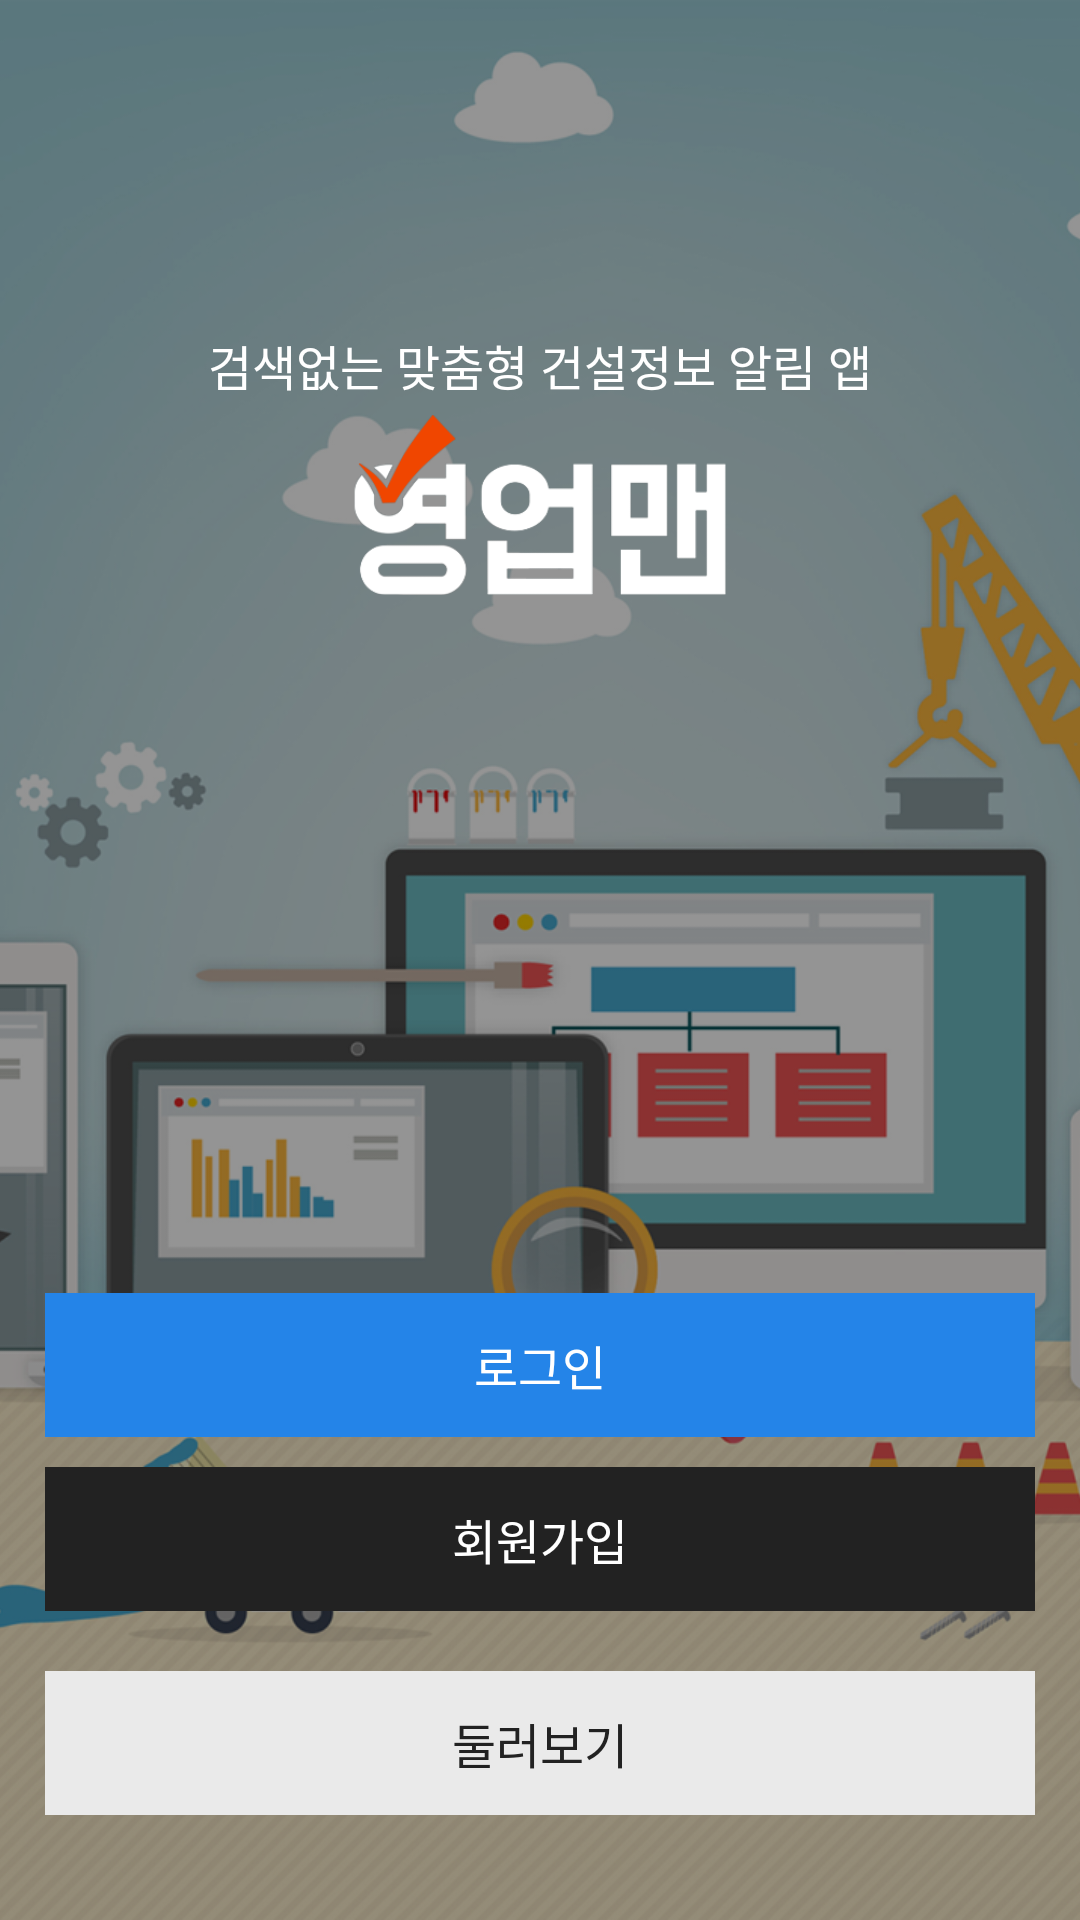

Layout XML and referenced resources for this Android screen:
<!-- AndroidManifest.xml: application theme AppTheme -->
<!-- res/layout/activity_login.xml -->
<?xml version="1.0" encoding="utf-8"?>
<FrameLayout xmlns:android="http://schemas.android.com/apk/res/android"
    android:layout_width="match_parent"
    android:layout_height="match_parent">

    <ImageView
        android:layout_width="match_parent"
        android:layout_height="match_parent"
        android:id="@+id/imageView"
        android:layout_gravity="center"
        android:src="@drawable/log_bg"
        android:scaleType="centerCrop" />
    <LinearLayout
        android:orientation="vertical"
        android:layout_width="match_parent"
        android:layout_height="wrap_content"
        android:layout_gravity="bottom"
        android:paddingBottom="20dp"
        android:layout_margin="@dimen/default_margin">

        <android.support.v7.widget.AppCompatButton
            android:background="@drawable/button_selector_blue"
            android:id="@+id/bt_signin"
            android:layout_weight="1"
            android:layout_width="match_parent"
            android:layout_height="wrap_content"
            android:textColor="@color/white"
            android:textSize="@dimen/default_text_mid"
            style="?android:attr/borderlessButtonStyle"
            android:text="로그인"
            android:layout_marginBottom="10dp"
            android:layout_gravity="center_horizontal|bottom"
            />

        <android.support.v7.widget.AppCompatButton
            android:background="@drawable/button_selector_dark"
            android:id="@+id/bt_signup_ent"
            style="?android:attr/borderlessButtonStyle"
            android:textSize="@dimen/default_text_mid"
            android:layout_width="match_parent"
            android:layout_height="wrap_content"
            android:textColor="@color/white"
            android:text="회원가입"
            android:layout_gravity="center_horizontal|bottom" />

        <android.support.v7.widget.AppCompatButton
            android:background="@drawable/button_selector_gray"
            android:id="@+id/bt_see"
            android:textSize="@dimen/default_text_mid"
            style="?android:attr/borderlessButtonStyle"
            android:layout_width="match_parent"
            android:layout_marginTop="20dp"
            android:layout_height="wrap_content"
            android:textColor="@color/jet"
            android:text="둘러보기"
            android:layout_gravity="center_horizontal|bottom" />

    </LinearLayout>

    <LinearLayout
        android:layout_width="wrap_content"
        android:layout_height="wrap_content"
        android:layout_gravity="top|center_horizontal"
        android:gravity="center_horizontal"
        android:paddingTop="110dp"
        android:orientation="vertical">

        <TextView
            android:layout_width="wrap_content"
            android:layout_height="wrap_content"
            android:textColor="@color/white"
            android:gravity="center_horizontal"
            android:layout_marginBottom="5dp"
            android:textSize="@dimen/default_text_mid"
            android:text="@string/title_string"
             />
        <ImageView
            android:layout_width="match_parent"
            android:layout_height="60dp"
            android:src="@drawable/title"
            />
    </LinearLayout>


</FrameLayout>
<!-- resources referenced by this layout -->
<resources>
  <color name="jet">#222222</color>
  <color name="white">#FFFFFF</color>
  <dimen name="default_margin">15dp</dimen>
  <dimen name="default_text_mid">16dp</dimen>
  <!-- drawable button_selector_blue (drawable) -->
  <?xml version="1.0" encoding="utf-8"?>
  <selector xmlns:android="http://schemas.android.com/apk/res/android">
  
      <item android:drawable="@color/darkcoral" android:state_selected="true"></item>
      <item android:drawable="@color/darkcoral" android:state_pressed="true"></item>
      <item android:drawable="@color/coral"></item>
  
  </selector>
  <!-- drawable button_selector_dark (drawable) -->
  <?xml version="1.0" encoding="utf-8"?>
  <selector xmlns:android="http://schemas.android.com/apk/res/android">
  
      <item android:drawable="@color/oil" android:state_selected="true"></item>
      <item android:drawable="@color/oil" android:state_pressed="true"></item>
      <item android:drawable="@color/jet"></item>
  
  </selector>
  <!-- drawable button_selector_gray (drawable) -->
  <?xml version="1.0" encoding="utf-8"?>
  <selector xmlns:android="http://schemas.android.com/apk/res/android">
  
      <item android:drawable="@color/buttonPrimary" android:state_selected="true"></item>
      <item android:drawable="@color/buttonPrimary" android:state_pressed="true"></item>
      <item android:drawable="@color/form_bg"></item>
  
  </selector>
  <!-- drawable log_bg: png bitmap (drawable, 527363 bytes) -->
  <!-- drawable title: png bitmap (drawable, 16388 bytes) -->
  <string name="title_string">검색없는 맞춤형 건설정보 알림 앱</string>
  <style name="AppTheme" parent="AppBaseTheme">
          <item name="colorPrimary">@color/colorPrimary</item>
          <item name="colorPrimaryDark">@color/colorPrimaryDark</item>
          <item name="colorAccent">@color/colorAccent</item>
          <item name="android:windowBackground">@color/windowBackground</item>
          <item name="android:textColorHint">@color/white</item>
          <item name="colorControlNormal">@android:color/white</item>
          <item name="colorControlActivated">@color/white</item>
          <item name="colorControlHighlight">@color/white</item>
          <item name="android:textColorPrimary">@android:color/white</item>
          <item name="drawerArrowStyle">@style/DrawerArrowStyle</item>
          <item name="android:windowTranslucentStatus" tools:targetApi="21">true</item>
  
          <item name="android:windowContentOverlay">@null</item>
          <item name="windowActionBar">false</item>
          <item name="windowNoTitle">true</item>
          
          <item name="actionBarTheme">@style/AppTheme.ActionBarTheme</item>
          <item name="android:navigationBarColor" tools:targetApi="21">@color/navigationBarColor</item>
          <item name="android:windowDrawsSystemBarBackgrounds" tools:targetApi="21">true</item>
  
      </style>
  <color name="darkcoral">#1F50B5</color>
  <color name="coral">#2484E8</color>
  <color name="oil">#000000</color>
  <color name="buttonPrimary">#787878</color>
  <color name="form_bg">#EAEAEA</color>
  <style name="AppBaseTheme" parent="@style/Theme.AppCompat.Light">
      </style>
  <color name="colorPrimary">#333333</color>
  <color name="colorPrimaryDark">#31363A</color>
  <color name="colorAccent">#000000</color>
  <color name="windowBackground">#FFFFFF</color>
  <style name="DrawerArrowStyle" parent="Widget.AppCompat.DrawerArrowToggle">
          <item name="spinBars">true</item>
          <item name="color">@color/drawerArrowColor</item>
      </style>
  <style name="AppTheme.ActionBarTheme" parent="@style/ThemeOverlay.AppCompat.ActionBar">
          
          <item name="colorControlNormal">@android:color/white</item>
      </style>
</resources>
